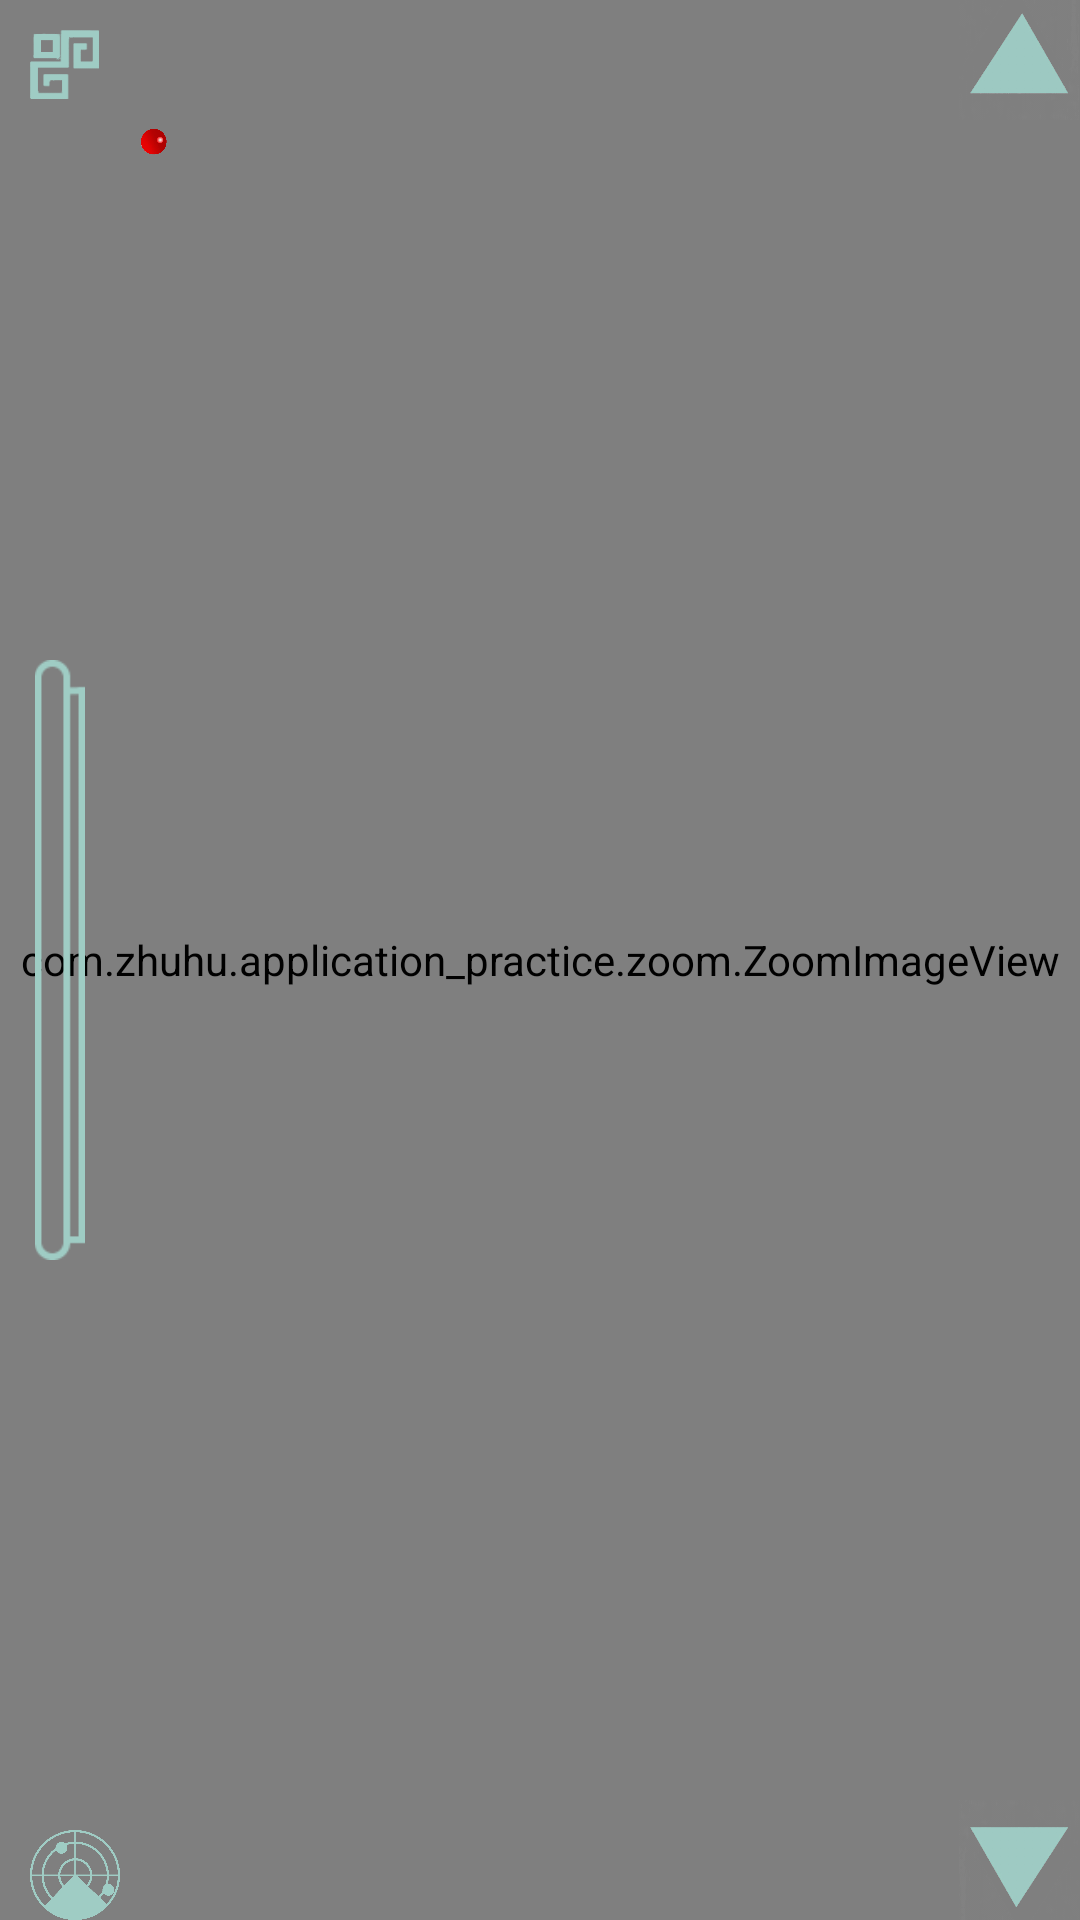

Layout XML and referenced resources for this Android screen:
<!-- AndroidManifest.xml: application theme AppCompatFullScreen -->
<!-- res/layout/activity_main.xml -->
<?xml version="1.0" encoding="utf-8"?>
<RelativeLayout  xmlns:android="http://schemas.android.com/apk/res/android"
    xmlns:tools="http://schemas.android.com/tools"
    android:id="@+id/activity_main"
    android:layout_width="match_parent"
    android:layout_height="match_parent"
    tools:context="com.zhuhu.application_practice.MainActivity">

    <com.zhuhu.application_practice.zoom.ZoomImageView
        android:id="@+id/id_zoomimageview"
        android:src="@mipmap/pic_main"
        android:layout_width="match_parent"
        android:layout_height="match_parent"
        />

    <ImageView
        android:id="@+id/view_arrow"
        android:layout_width="20dp"
        android:layout_height="20dp"
        android:layout_marginTop="40dp"
        android:layout_marginLeft="40dp"
        android:src="@mipmap/pic_arrow"
        />


    <ImageView
        android:id="@+id/view_menu"
        android:src="@drawable/pic_menu"
        android:layout_width="23dp"
        android:layout_height="23dp"
        android:layout_marginTop="10dp"
        android:layout_marginLeft="10dp"
        />

    <ImageView
        android:id="@+id/view_nav"
        android:src="@drawable/pic_navsign"
        android:layout_marginTop="70dp"
        android:layout_width="40dp"
        android:layout_height="200dp"
        android:layout_centerVertical="true"
        android:background="@android:color/transparent"
        />

    <ImageView
        android:id="@+id/view_guide_elevator"
        android:layout_width="18dp"
        android:layout_height="18dp"
        android:layout_marginTop="95dp"
        android:layout_marginLeft="219dp"
        android:src="@drawable/pic_guide_elevator"
        android:visibility="gone"/>

    <ImageView
        android:id="@+id/view_guide_toilet"
        android:layout_width="20dp"
        android:layout_height="20dp"
        android:layout_marginTop="157dp"
        android:layout_marginLeft="242dp"
        android:src="@drawable/pic_guide_toilet"
        android:visibility="gone"/>

    <ImageView
        android:id="@+id/view_guide_toilet2"
        android:layout_width="20dp"
        android:layout_height="20dp"
        android:layout_marginTop="157dp"
        android:layout_marginLeft="373dp"
        android:src="@drawable/pic_guide_toilet"
        android:visibility="gone"/>

    <RelativeLayout
           android:id="@+id/layout_nav"
           android:layout_marginTop="70dp"
           android:layout_width="500dp"
           android:layout_height="200dp"
           android:layout_centerVertical="true"
           android:background="@drawable/pic_nav"
           android:visibility="gone"
           >
           <View
               android:id="@+id/view_elevator"
               android:layout_marginTop="10dp"
               android:layout_marginLeft="185dp"
               android:layout_width="60dp"
               android:layout_height="64dp" />
           <View
               android:id="@+id/view_toilet"
               android:layout_marginTop="10dp"
               android:layout_marginLeft="265dp"
               android:layout_width="60dp"
               android:layout_height="64dp" />
           <View
               android:id="@+id/view_clean"
               android:layout_marginTop="105dp"
               android:layout_marginLeft="425dp"
               android:layout_width="60dp"
               android:layout_height="64dp" />
       </RelativeLayout>

    <ImageView
        android:id="@+id/view_scan"
        android:src="@drawable/pic_scan"
        android:layout_alignParentBottom="true"
        android:layout_marginLeft="10dp"
        android:layout_width="30dp"
        android:layout_height="30dp" />

    <ImageView
        android:id="@+id/view_upstairs"
        android:layout_alignParentRight="true"
        android:layout_width="41dp"
        android:layout_height="40dp"
        android:src="@drawable/pic_upnarrows"/>


    <ImageView
        android:id="@+id/view_downstairs"
        android:layout_alignParentRight="true"
        android:layout_alignParentBottom="true"
        android:layout_width="41dp"
        android:layout_height="40dp"
        android:src="@drawable/pic_downnarrows"/>


</RelativeLayout>
<!-- resources referenced by this layout -->
<resources>
  <!-- drawable pic_downnarrows: png bitmap (drawable, 290530 bytes) -->
  <!-- drawable pic_guide_elevator: jpg bitmap (drawable, 5091 bytes) -->
  <!-- drawable pic_guide_toilet: jpg bitmap (drawable, 5094 bytes) -->
  <!-- drawable pic_menu: jpg bitmap (drawable, 1979 bytes) -->
  <!-- drawable pic_nav: jpg bitmap (drawable, 166547 bytes) -->
  <!-- drawable pic_navsign: jpg bitmap (drawable, 649 bytes) -->
  <!-- drawable pic_scan: jpg bitmap (drawable, 12510 bytes) -->
  <!-- drawable pic_upnarrows: png bitmap (drawable, 209587 bytes) -->
  <!-- mipmap pic_arrow: png bitmap (mipmap-hdpi, 60572 bytes) -->
  <!-- mipmap pic_main: jpg bitmap (mipmap-xxxhdpi, 273238 bytes) -->
  <style name="AppCompatFullScreen" parent="Theme.AppCompat.NoActionBar">
          <item name="android:windowNoTitle">true</item>
          <item name="android:windowFullscreen">true</item>
          <item name="android:windowActionBar">false</item>
          <item name="android:windowContentOverlay">@null</item>
          <item name="android:windowIsTranslucent">true</item>
          <item name="colorPrimary">@color/colorPrimary</item>
          <item name="colorPrimaryDark">@color/colorPrimaryDark</item>
          <item name="colorAccent">@color/colorAccent</item>
      </style>
  <color name="colorPrimary">#3F51B5</color>
  <color name="colorPrimaryDark">#303F9F</color>
  <color name="colorAccent">#FF4081</color>
</resources>
